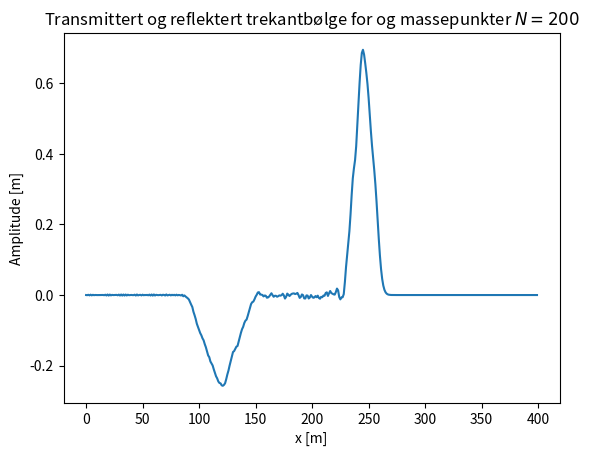

Python code for this plot:
import numpy as np
import matplotlib.pyplot as plt
import matplotlib.animation as an

# Number of mass points
N = 400

# All mass points have the same mass (except endpoints):
m = 0.02*np.ones(N) # kg
m[0] = m[-1] = 1.
# Increase the mass of the last 200 mass points of the string
m[200:-1] *= 3.

# Spring stiffness / constant
k = 10*np.ones(N) # kg/s^2

# Propagatiion speed
vB = np.sqrt(k[10]/m[10])

# Length of time step
dt = 0.1*np.sqrt(m[10]/k[10]) # s
numberOfTimeSteps = 5000

# Matrix of the fluctuations of the string (for time and x values)
# End points are zero due to reflecting edges.
y = np.zeros([N,numberOfTimeSteps])

# Set the initial conditions, t = 0 and 
for i in range(N):
    if 1 <= i <= 30:
        y[i,0] = i/30.
    elif 31 <= i <= 60:
        y[i,0] = (60. - i)/30.
    else:
        y[i,0] = 0


        
for i in range(N):
    if 0 <= i <= 29:
        y[i,-1] = y[i,0] + 1/30.*dt*vB
    elif 30 <= i <= 59:
        y[i,-1] = y[i,0] - 1/30.*dt*vB
    else:
        y[i,-1] = y[i,0]

fig = plt.figure()
images = []

for j in range(numberOfTimeSteps-1):
    for i in range(1,N-1):

        F_left = -k[i-1]*(y[i,j] - y[i-1,j])
        F_right = -k[i]*(y[i,j] - y[i+1,j])
        F_i = F_left + F_right

        y[i,j+1] = F_i*dt**2/m[i] + 2*y[i,j] - y[i,j-1]
    
    # images.append(plt.plot(y[:,j+1], "-b"))

print(np.min(y[:,2500]), np.max(y[:,2500]))
print(np.max(y[:,0]))

# theanimation = an.ArtistAnimation(fig, images, interval=10)
plt.plot(y[:,2500])
plt.title(r"Transmittert og reflektert trekantbølge for og massepunkter $N=200$")
plt.xlabel("x [m]")
plt.ylabel("Amplitude [m]")
plt.savefig("problem9.png")
plt.show()
